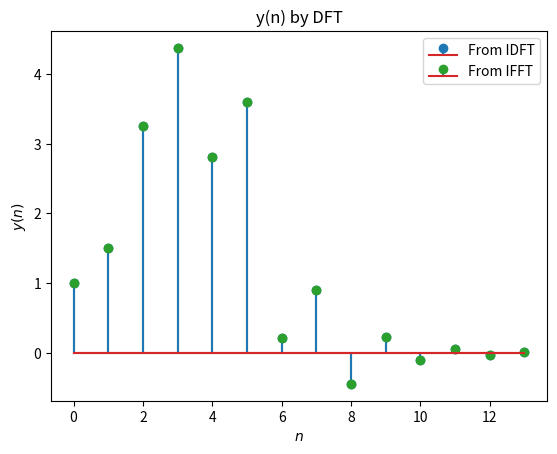

The script that saved this image:
import numpy as np
import matplotlib.pyplot as plt
from scipy.fft import fft, ifft

N = 14
n = np.arange(N)
fn=(-1/2)**n
hn1=np.pad(fn, (0,2), 'constant', constant_values=(0))
hn2=np.pad(fn, (2,0), 'constant', constant_values=(0))
h = hn1+hn2

xtemp=np.array([1.0,2.0,3.0,4.0,2.0,1.0])
x=np.pad(xtemp, (0,10), 'constant', constant_values=(0))

X = np.zeros(N) + 1j*np.zeros(N)
for k in range(0,N):
	for n in range(0,N):
		X[k]+=x[n]*np.exp(-1j*2*np.pi*n*k/N)
H = np.zeros(N) + 1j*np.zeros(N)
for k in range(0,N):
	for n in range(0,N):
		H[k]+=h[n]*np.exp(-1j*2*np.pi*n*k/N)

Y = np.zeros(N) + 1j*np.zeros(N)
for k in range(0,N):
	Y[k] = X[k]*H[k]

y = np.zeros(N) + 1j*np.zeros(N)
for k in range(0,N):
	for n in range(0,N):
		y[k]+=Y[n]*np.exp(1j*2*np.pi*n*k/N)

#print(X)
y = np.real(y)/N

#plots
plt.stem(range(0,N),y,markerfmt='C0o')
plt.title("y(n) by DFT")
plt.xlabel('$n$')
plt.ylabel('$y(n)$')
plt.grid()

X_fft = fft(x)
H_fft = fft(h)
Y_fft = H_fft*X_fft
y_ifft = ifft(Y_fft).real
#plots
plt.stem(range(0,14),y_ifft[:14],markerfmt='C2o')
plt.xlabel('$n$')
plt.ylabel('$y(n)$')
plt.grid()
plt.legend(['From IDFT',  'From IFFT'])
plt.savefig('5_4.png')